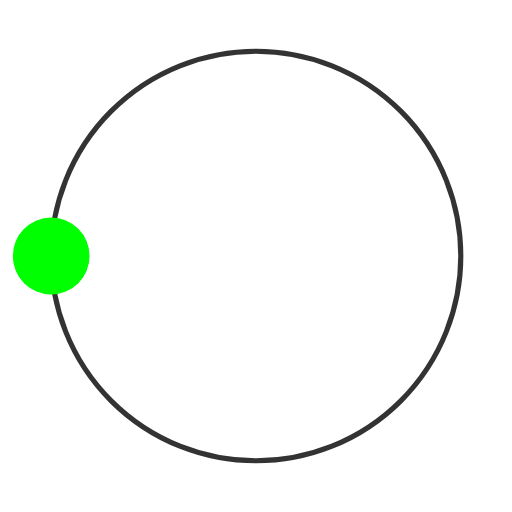
t = 0.00 s
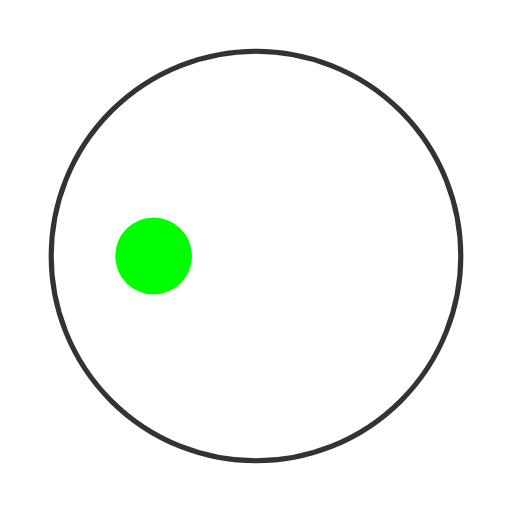
t = 0.38 s
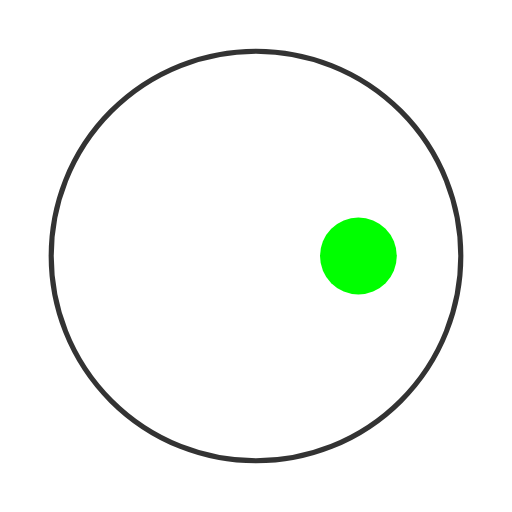
t = 1.13 s
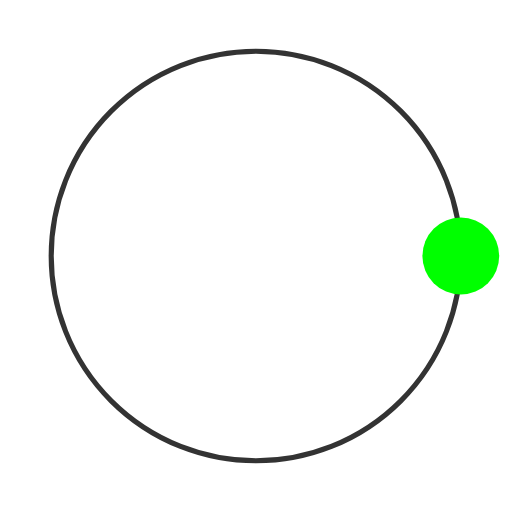
t = 1.50 s
t = 1.88 s: frame unchanged from t = 1.13 s, image omitted
t = 2.63 s: frame unchanged from t = 0.38 s, image omitted

The animated SVG that drew these frames (rendered in a browser with its animation timeline set to each time). Animation: 2 SMIL elements (animate=2); one cycle of 3.00 s, repeats indefinitely.

<svg width="200" height="200" viewBox="0 0 200 200" xmlns="http://www.w3.org/2000/svg">
  <circle cx="100" cy="100" r="80" fill="none" stroke="#333" stroke-width="2" />
  <circle r="15" fill="#00FF00">
    <animate attributeName="cx" values="20;180;20" dur="3s" repeatCount="indefinite" />
    <animate attributeName="cy" values="100;100;100" dur="3s" repeatCount="indefinite" />
  </circle>
</svg>
